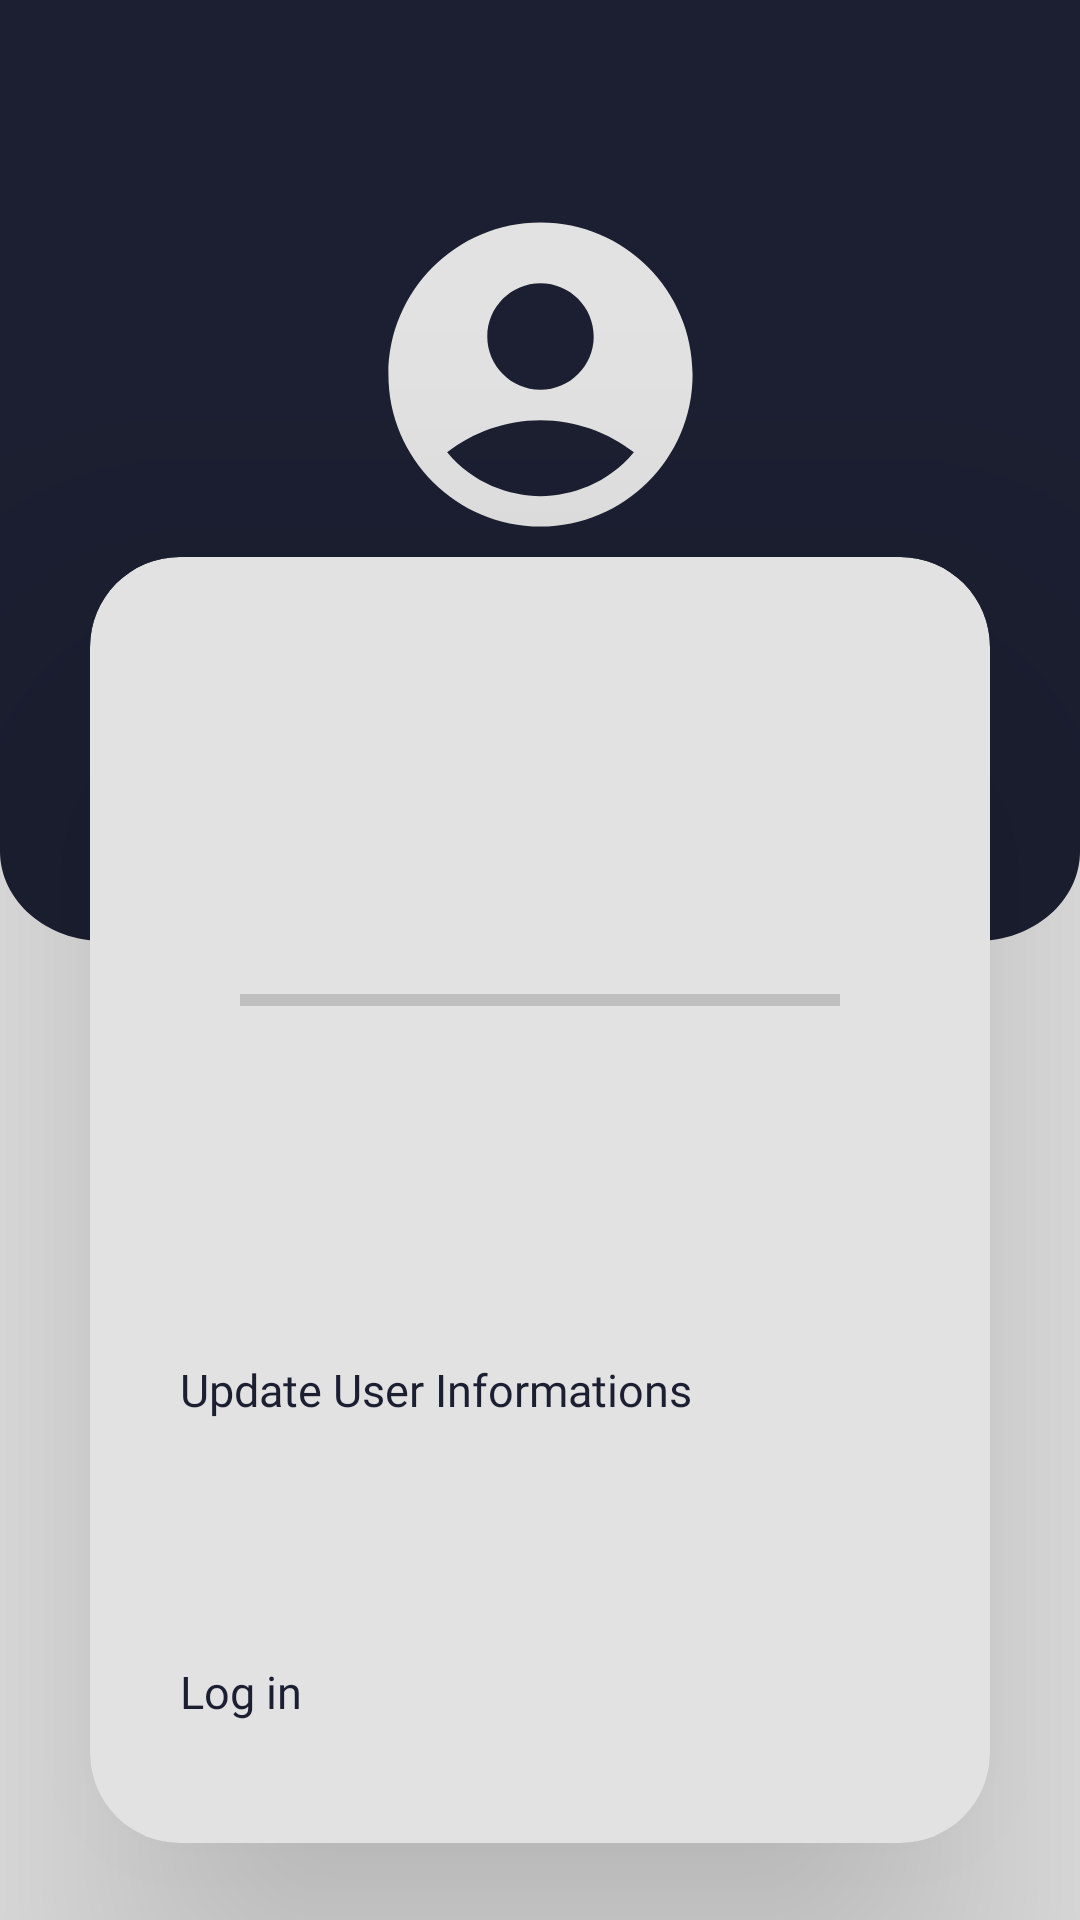

The Android layout XML behind this screen, and the referenced resources:
<!-- AndroidManifest.xml: application theme Theme.Vocabularium -->
<!-- res/layout/fragment_profile.xml -->
<?xml version="1.0" encoding="utf-8"?>
<layout xmlns:android="http://schemas.android.com/apk/res/android"
    xmlns:tools="http://schemas.android.com/tools"
    xmlns:app="http://schemas.android.com/apk/res-auto">
    <data>
        <variable name="profileFragmentObject" type="com.example.vocabularium.fragments.ProfileFragment" />
    </data>
    <androidx.constraintlayout.widget.ConstraintLayout
        android:id="@+id/fragmentProfile"
        android:layout_width="match_parent"
        android:layout_height="match_parent"
        android:background="@color/mainbackground"
        tools:context=".fragments.ProfileFragment">

        <androidx.constraintlayout.widget.Guideline
            android:id="@+id/topOfPic"
            android:layout_width="wrap_content"
            android:layout_height="wrap_content"
            android:orientation="horizontal"
            app:layout_constraintGuide_percent="0.1" />

        <androidx.constraintlayout.widget.Guideline
            android:id="@+id/bottomOfPic"
            android:layout_width="wrap_content"
            android:layout_height="wrap_content"
            android:orientation="horizontal"
            app:layout_constraintGuide_percent="0.29" />

        <androidx.constraintlayout.widget.Guideline
            android:id="@+id/bottomOfUp"
            android:layout_width="wrap_content"
            android:layout_height="wrap_content"
            android:orientation="horizontal"
            app:layout_constraintGuide_percent="0.49" />

        <androidx.constraintlayout.widget.Guideline
            android:id="@+id/topOfBottom"
            android:layout_width="wrap_content"
            android:layout_height="wrap_content"
            android:orientation="horizontal"
            app:layout_constraintGuide_percent="0.29" />

        <androidx.constraintlayout.widget.Guideline
            android:id="@+id/bottomOfDown"
            android:layout_width="wrap_content"
            android:layout_height="wrap_content"
            android:orientation="horizontal"
            app:layout_constraintGuide_percent="0.96" />

        <androidx.constraintlayout.widget.ConstraintLayout
            android:layout_width="0dp"
            android:layout_height="0dp"
            android:id="@+id/topOfProfile"
            android:background="@drawable/rectangle"
            app:layout_constraintBottom_toTopOf="@+id/bottomOfUp"
            app:layout_constraintEnd_toEndOf="parent"
            app:layout_constraintStart_toStartOf="parent"
            app:layout_constraintTop_toTopOf="parent" >


        </androidx.constraintlayout.widget.ConstraintLayout>

        <androidx.cardview.widget.CardView
            android:id="@+id/bottomProfileCard"
            android:layout_width="0dp"
            android:layout_height="0dp"
            android:layout_marginHorizontal="30dp"
            android:backgroundTint="@color/mainbackground"
            app:cardCornerRadius="30dp"
            app:cardElevation="60dp"
            app:layout_constraintBottom_toBottomOf="@id/bottomOfDown"
            app:layout_constraintEnd_toEndOf="parent"
            app:layout_constraintHorizontal_bias="0.491"
            app:layout_constraintStart_toStartOf="parent"
            app:layout_constraintTop_toTopOf="@+id/topOfBottom"
            app:layout_constraintVertical_bias="1.0">

            <androidx.constraintlayout.widget.ConstraintLayout
                android:id="@+id/bottomOfProfile"
                android:layout_width="match_parent"
                android:layout_height="match_parent"
                app:layout_constraintBottom_toBottomOf="parent"
                app:layout_constraintEnd_toEndOf="parent"
                app:layout_constraintStart_toStartOf="parent"
                app:layout_constraintTop_toTopOf="@+id/topOfBottom">

                <androidx.constraintlayout.widget.Guideline
                    android:id="@+id/startOfOPtions"
                    android:layout_width="wrap_content"
                    android:layout_height="wrap_content"
                    android:orientation="vertical"
                    app:layout_constraintGuide_percent="0.1" />

                <androidx.constraintlayout.widget.Guideline
                    android:id="@+id/endOfOPtions"
                    android:layout_width="wrap_content"
                    android:layout_height="wrap_content"
                    android:orientation="vertical"
                    app:layout_constraintGuide_percent="0.9" />
                <androidx.constraintlayout.widget.Guideline
                    android:id="@+id/upBorderOfBottom"
                    android:layout_width="wrap_content"
                    android:layout_height="wrap_content"
                    android:orientation="horizontal"
                    app:layout_constraintGuide_percent="0.2" />

                <androidx.constraintlayout.widget.Guideline
                    android:id="@+id/lowBorderofBottom"
                    android:layout_width="wrap_content"
                    android:layout_height="wrap_content"
                    android:orientation="horizontal"
                    app:layout_constraintGuide_percent="0.53" />

                <LinearLayout
                    android:id="@+id/linearLayout3"
                    android:layout_width="0dp"
                    android:layout_height="0dp"
                    android:orientation="vertical"
                    android:paddingBottom="5dp"
                    app:layout_constraintBottom_toTopOf="@id/lowBorderofBottom"
                    app:layout_constraintEnd_toEndOf="parent"
                    app:layout_constraintStart_toStartOf="parent"
                    app:layout_constraintTop_toTopOf="@id/upBorderOfBottom">

                    <TextView
                        android:id="@+id/profilName"
                        android:layout_width="match_parent"
                        android:layout_height="0px"
                        android:layout_marginHorizontal="50dp"
                        android:layout_marginTop="4dp"
                        android:layout_weight="3"
                        android:autoSizeTextType="uniform"
                        android:fontFamily="@font/word_info_kottaone"
                        android:gravity="center"
                        android:textColor="@color/backgroundtype2" />

                    <ProgressBar
                        android:id="@+id/profileProgress"
                        style="?android:attr/progressBarStyleHorizontal"
                        android:layout_width="match_parent"
                        android:layout_height="0px"
                        android:layout_marginHorizontal="50dp"
                        android:layout_marginTop="8dp"
                        android:layout_weight="1.5"
                        android:visibility="visible" />

                    <TextView
                        android:id="@+id/wordsRate"
                        android:layout_width="match_parent"
                        android:layout_height="0px"
                        android:layout_marginHorizontal="50dp"
                        android:layout_marginTop="10dp"
                        android:layout_weight="2"
                        android:autoSizeTextType="uniform"
                        android:fontFamily="@font/word_info_kottaone"
                        android:gravity="center"
                        android:textColor="@color/backgroundtype2" />

                    <TextView
                        android:id="@+id/profileComplationRate"
                        android:layout_width="match_parent"
                        android:layout_height="0px"
                        android:layout_marginHorizontal="50dp"
                        android:layout_marginTop="8dp"
                        android:layout_weight="1.5"
                        android:autoSizeTextType="uniform"
                        android:fontFamily="@font/word_info_kottaone"
                        android:gravity="center"
                        android:textColor="@color/backgroundtype2" />


                </LinearLayout>

                <LinearLayout
                    android:layout_width="0dp"
                    android:layout_height="0dp"
                    app:layout_constraintBottom_toBottomOf="parent"
                    app:layout_constraintEnd_toEndOf="@id/endOfOPtions"
                    app:layout_constraintStart_toStartOf="@id/startOfOPtions"
                    android:orientation="vertical"
                    app:layout_constraintTop_toTopOf="@+id/lowBorderofBottom">
                    <TextView
                        android:id="@+id/updateInformation"
                        android:layout_width="match_parent"
                        android:layout_height="0px"
                        android:layout_weight="1"
                        android:gravity="center_vertical"
                        android:fontFamily="@font/quicksand_bold"
                        android:onClick="@{()->profileFragmentObject.getToUpdateUserInfo()}"
                        android:text="Update User Informations"
                        android:textColor="@color/backgroundtype2"
                        android:textSize="15sp" />

                    <TextView
                        android:id="@+id/log"
                        android:layout_width="match_parent"
                        android:layout_height="0px"
                        android:layout_weight="1"
                        android:gravity="center_vertical"
                        android:fontFamily="@font/quicksand_bold"
                        android:onClick="@{()->profileFragmentObject.goToAuthentication()}"
                        android:text="Log in"
                        android:textColor="@color/backgroundtype2"
                        android:textSize="15sp" />
                </LinearLayout>



            </androidx.constraintlayout.widget.ConstraintLayout>
        </androidx.cardview.widget.CardView>

        <ImageView
            android:id="@+id/profilePicture"
            android:layout_width="0dp"
            android:layout_height="0dp"
            android:visibility="visible"
            android:src="@drawable/profile_vector_white"
            app:layout_constraintBottom_toTopOf="@id/bottomOfPic"
            app:layout_constraintDimensionRatio="1:1"
            app:layout_constraintEnd_toEndOf="parent"
            app:layout_constraintStart_toStartOf="parent"
            app:layout_constraintTop_toTopOf="@id/topOfPic" />
    </androidx.constraintlayout.widget.ConstraintLayout>
</layout>
<!-- resources referenced by this layout -->
<resources>
  <color name="backgroundtype2">#1b1f31</color>
  <color name="mainbackground">#e2e2e2</color>
  <!-- drawable profile_vector_white (drawable) -->
  <vector android:height="24dp" android:tint="@color/mainbackground"
      android:viewportHeight="24" android:viewportWidth="24"
      android:width="24dp" xmlns:android="http://schemas.android.com/apk/res/android">
      <path android:fillColor="@color/mainbackground" android:pathData="M12,2C6.48,2 2,6.48 2,12s4.48,10 10,10s10,-4.48 10,-10S17.52,2 12,2zM12,6c1.93,0 3.5,1.57 3.5,3.5S13.93,13 12,13s-3.5,-1.57 -3.5,-3.5S10.07,6 12,6zM12,20c-2.03,0 -4.43,-0.82 -6.14,-2.88C7.55,15.8 9.68,15 12,15s4.45,0.8 6.14,2.12C16.43,19.18 14.03,20 12,20z"/>
  </vector>
  <!-- drawable rectangle (drawable) -->
  <vector xmlns:android="http://schemas.android.com/apk/res/android"
      android:width="375dp"
      android:height="377dp"
      android:viewportWidth="375"
      android:viewportHeight="377">
    <path
        android:pathData="M0,0H375V341C375,360.88 358.88,377 339,377H36C16.12,377 0,360.88 0,341V0Z"
        android:fillColor="@color/backgroundtype2"/>
  </vector>
  <style name="Theme.Vocabularium" parent="Theme.Design.Light.NoActionBar">
          
          <item name="colorPrimary">@color/purple_200</item>
          <item name="colorPrimaryVariant">@color/purple_700</item>
          <item name="colorOnPrimary">@color/black</item>
          
          <item name="colorSecondary">@color/teal_200</item>
          <item name="colorSecondaryVariant">@color/teal_200</item>
          <item name="colorOnSecondary">@color/black</item>
          
          <item name="android:statusBarColor">?attr/colorPrimaryVariant</item>
          
      </style>
  <color name="purple_200">#FFBB86FC</color>
  <color name="purple_700">#FF3700B3</color>
  <color name="black">#FF000000</color>
  <color name="teal_200">#ECEFEF</color>
</resources>
